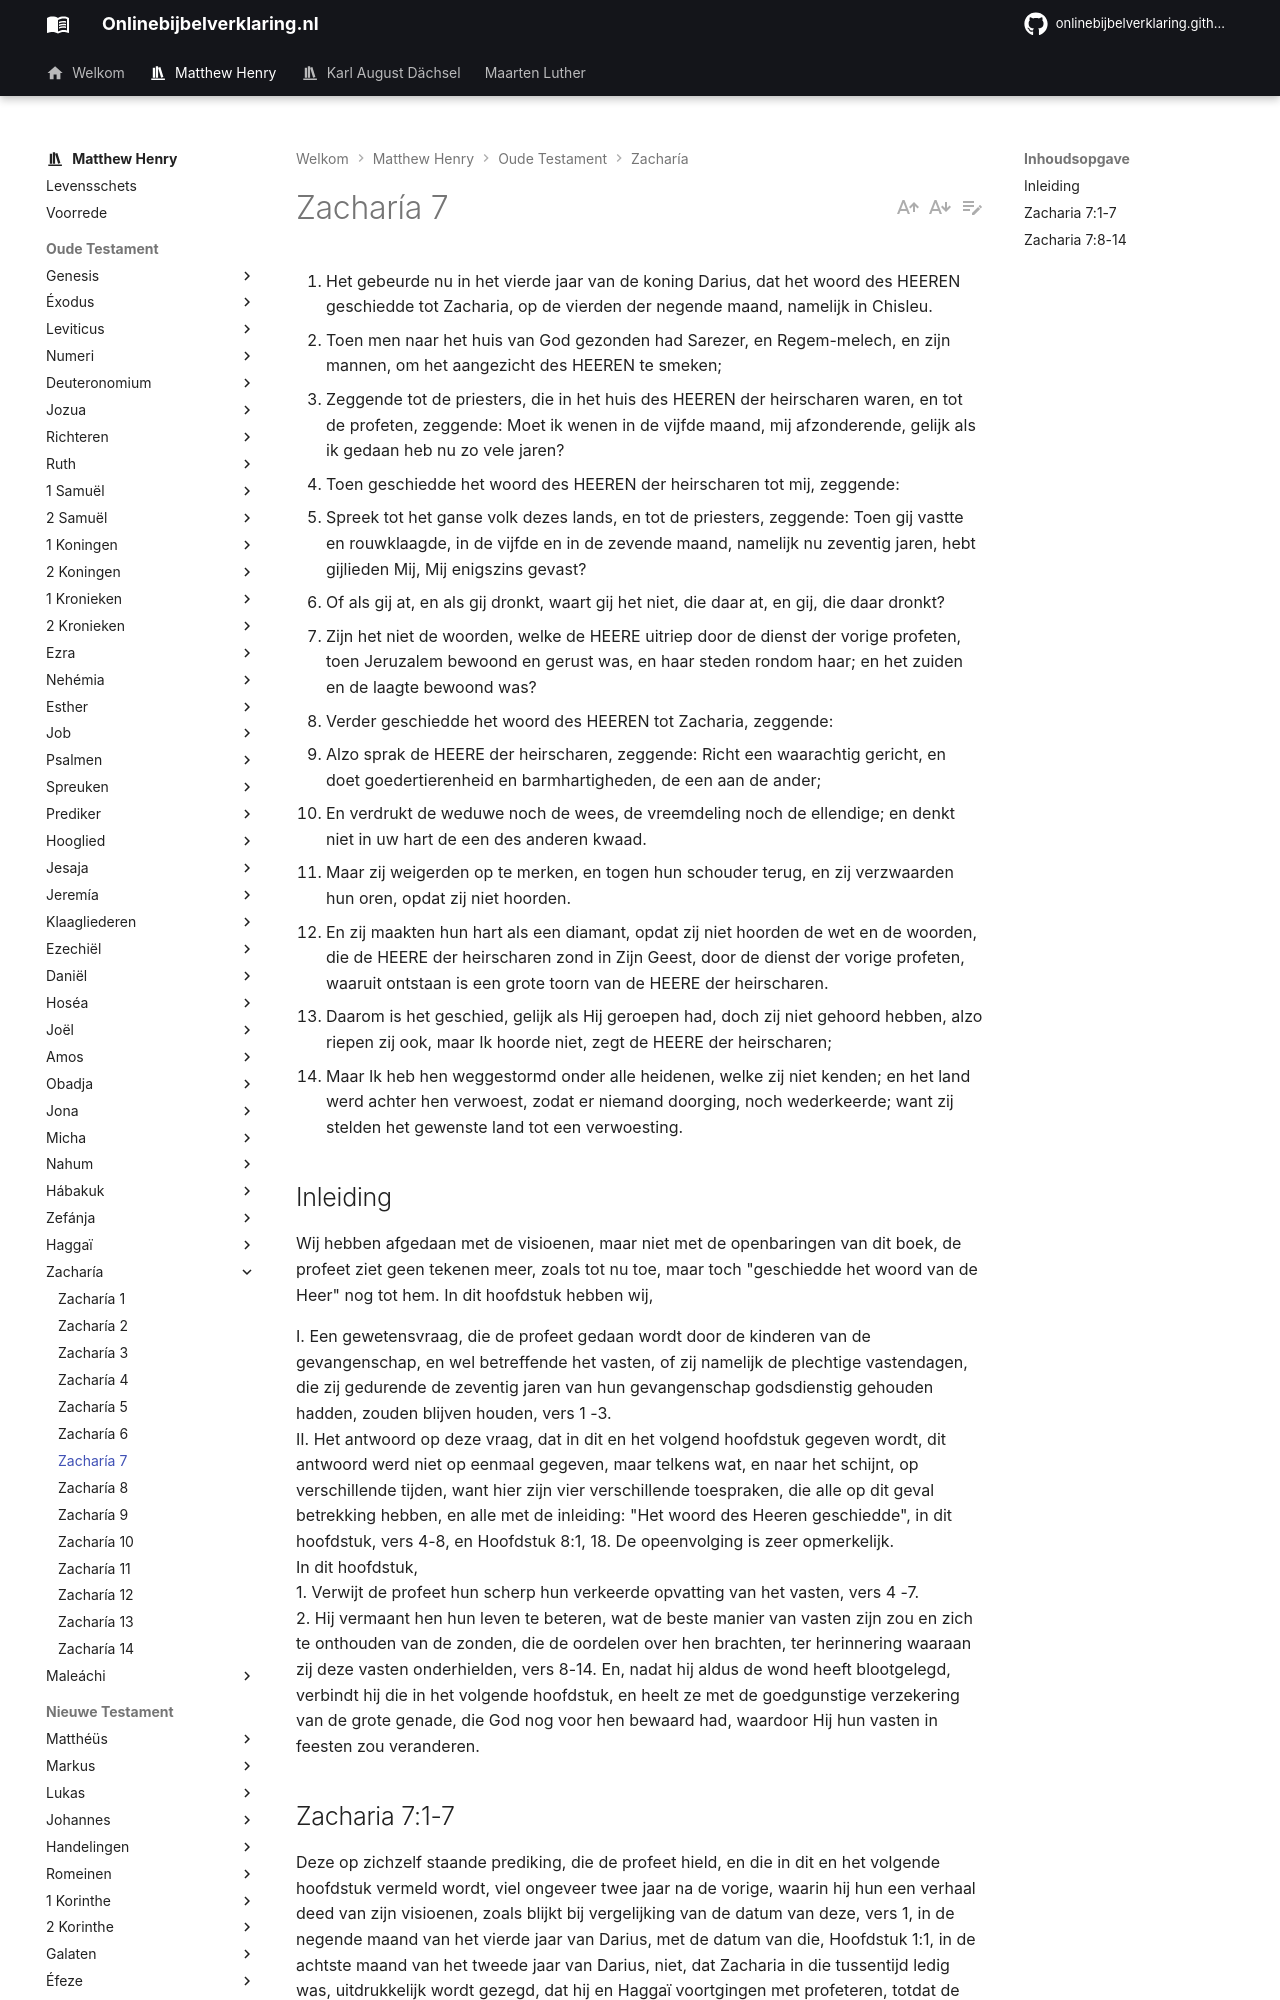

repository: onlinebijbelverklaring/onlinebijbelverklaring.github.io · page: matthewhenry/Zacharia/Zacharia7/index.html · generator: mkdocs

1. Het gebeurde nu in het vierde jaar van de koning Darius, dat het woord des HEEREN geschiedde tot Zacharia, op de vierden der negende maand, namelijk in Chisleu. 
2. Toen men naar het huis van God gezonden had Sarezer, en Regem-melech, en zijn mannen, om het aangezicht des HEEREN te smeken; 
3. Zeggende tot de priesters, die in het huis des HEEREN der heirscharen waren, en tot de profeten, zeggende: Moet ik wenen in de vijfde maand, mij afzonderende, gelijk als ik gedaan heb nu zo vele jaren? 
4. Toen geschiedde het woord des HEEREN der heirscharen tot mij, zeggende: 
5. Spreek tot het ganse volk dezes lands, en tot de priesters, zeggende: Toen gij vastte en rouwklaagde, in de vijfde en in de zevende maand, namelijk nu zeventig jaren, hebt gijlieden Mij, Mij enigszins gevast? 
6. Of als gij at, en als gij dronkt, waart gij het niet, die daar at, en gij, die daar dronkt? 
7. Zijn het niet de woorden, welke de HEERE uitriep door de dienst der vorige profeten, toen Jeruzalem bewoond en gerust was, en haar steden rondom haar; en het zuiden en de laagte bewoond was? 
8. Verder geschiedde het woord des HEEREN tot Zacharia, zeggende: 
9. Alzo sprak de HEERE der heirscharen, zeggende: Richt een waarachtig gericht, en doet goedertierenheid en barmhartigheden, de een aan de ander; 
10. En verdrukt de weduwe noch de wees, de vreemdeling noch de ellendige; en denkt niet in uw hart de een des anderen kwaad. 
11. Maar zij weigerden op te merken, en togen hun schouder terug, en zij verzwaarden hun oren, opdat zij niet hoorden. 
12. En zij maakten hun hart als een diamant, opdat zij niet hoorden de wet en de woorden, die de HEERE der heirscharen zond in Zijn Geest, door de dienst der vorige profeten, waaruit ontstaan is een grote toorn van de HEERE der heirscharen. 
13. Daarom is het geschied, gelijk als Hij geroepen had, doch zij niet gehoord hebben, alzo riepen zij ook, maar Ik hoorde niet, zegt de HEERE der heirscharen; 
14. Maar Ik heb hen weggestormd onder alle heidenen, welke zij niet kenden; en het land werd achter hen verwoest, zodat er niemand doorging, noch wederkeerde; want zij stelden het gewenste land tot een verwoesting. 

## Inleiding 

Wij hebben afgedaan met de visioenen, maar niet met de openbaringen van dit boek, de profeet ziet geen tekenen meer, zoals tot nu toe, maar toch "geschiedde het woord van de Heer" nog tot hem. In dit hoofdstuk hebben wij, 

I. Een gewetensvraag, die de profeet gedaan wordt door de kinderen van de gevangenschap, en wel betreffende het vasten, of zij namelijk de plechtige vastendagen, die zij gedurende de zeventig jaren van hun gevangenschap godsdienstig gehouden hadden, zouden blijven houden, vers 1 -3.  
II. Het antwoord op deze vraag, dat in dit en het volgend hoofdstuk gegeven wordt, dit antwoord werd niet op eenmaal gegeven, maar telkens wat, en naar het schijnt, op verschillende tijden, want hier zijn vier verschillende toespraken, die alle op dit geval betrekking hebben, en alle met de inleiding: "Het woord des Heeren geschiedde", in dit hoofdstuk, vers 4-8, en Hoofdstuk 8:1, 18. De opeenvolging is zeer opmerkelijk.   
In dit hoofdstuk,  
1\. Verwijt de profeet hun scherp hun verkeerde opvatting van het vasten, vers 4 -7.  
2\. Hij vermaant hen hun leven te beteren, wat de beste manier van vasten zijn zou en zich te onthouden van de zonden, die de oordelen over hen brachten, ter herinnering waaraan zij deze vasten onderhielden, vers 8-14. En, nadat hij aldus de wond heeft blootgelegd, verbindt hij die in het volgende hoofdstuk, en heelt ze met de goedgunstige verzekering van de grote genade, die God nog voor hen bewaard had, waardoor Hij hun vasten in feesten zou veranderen.
